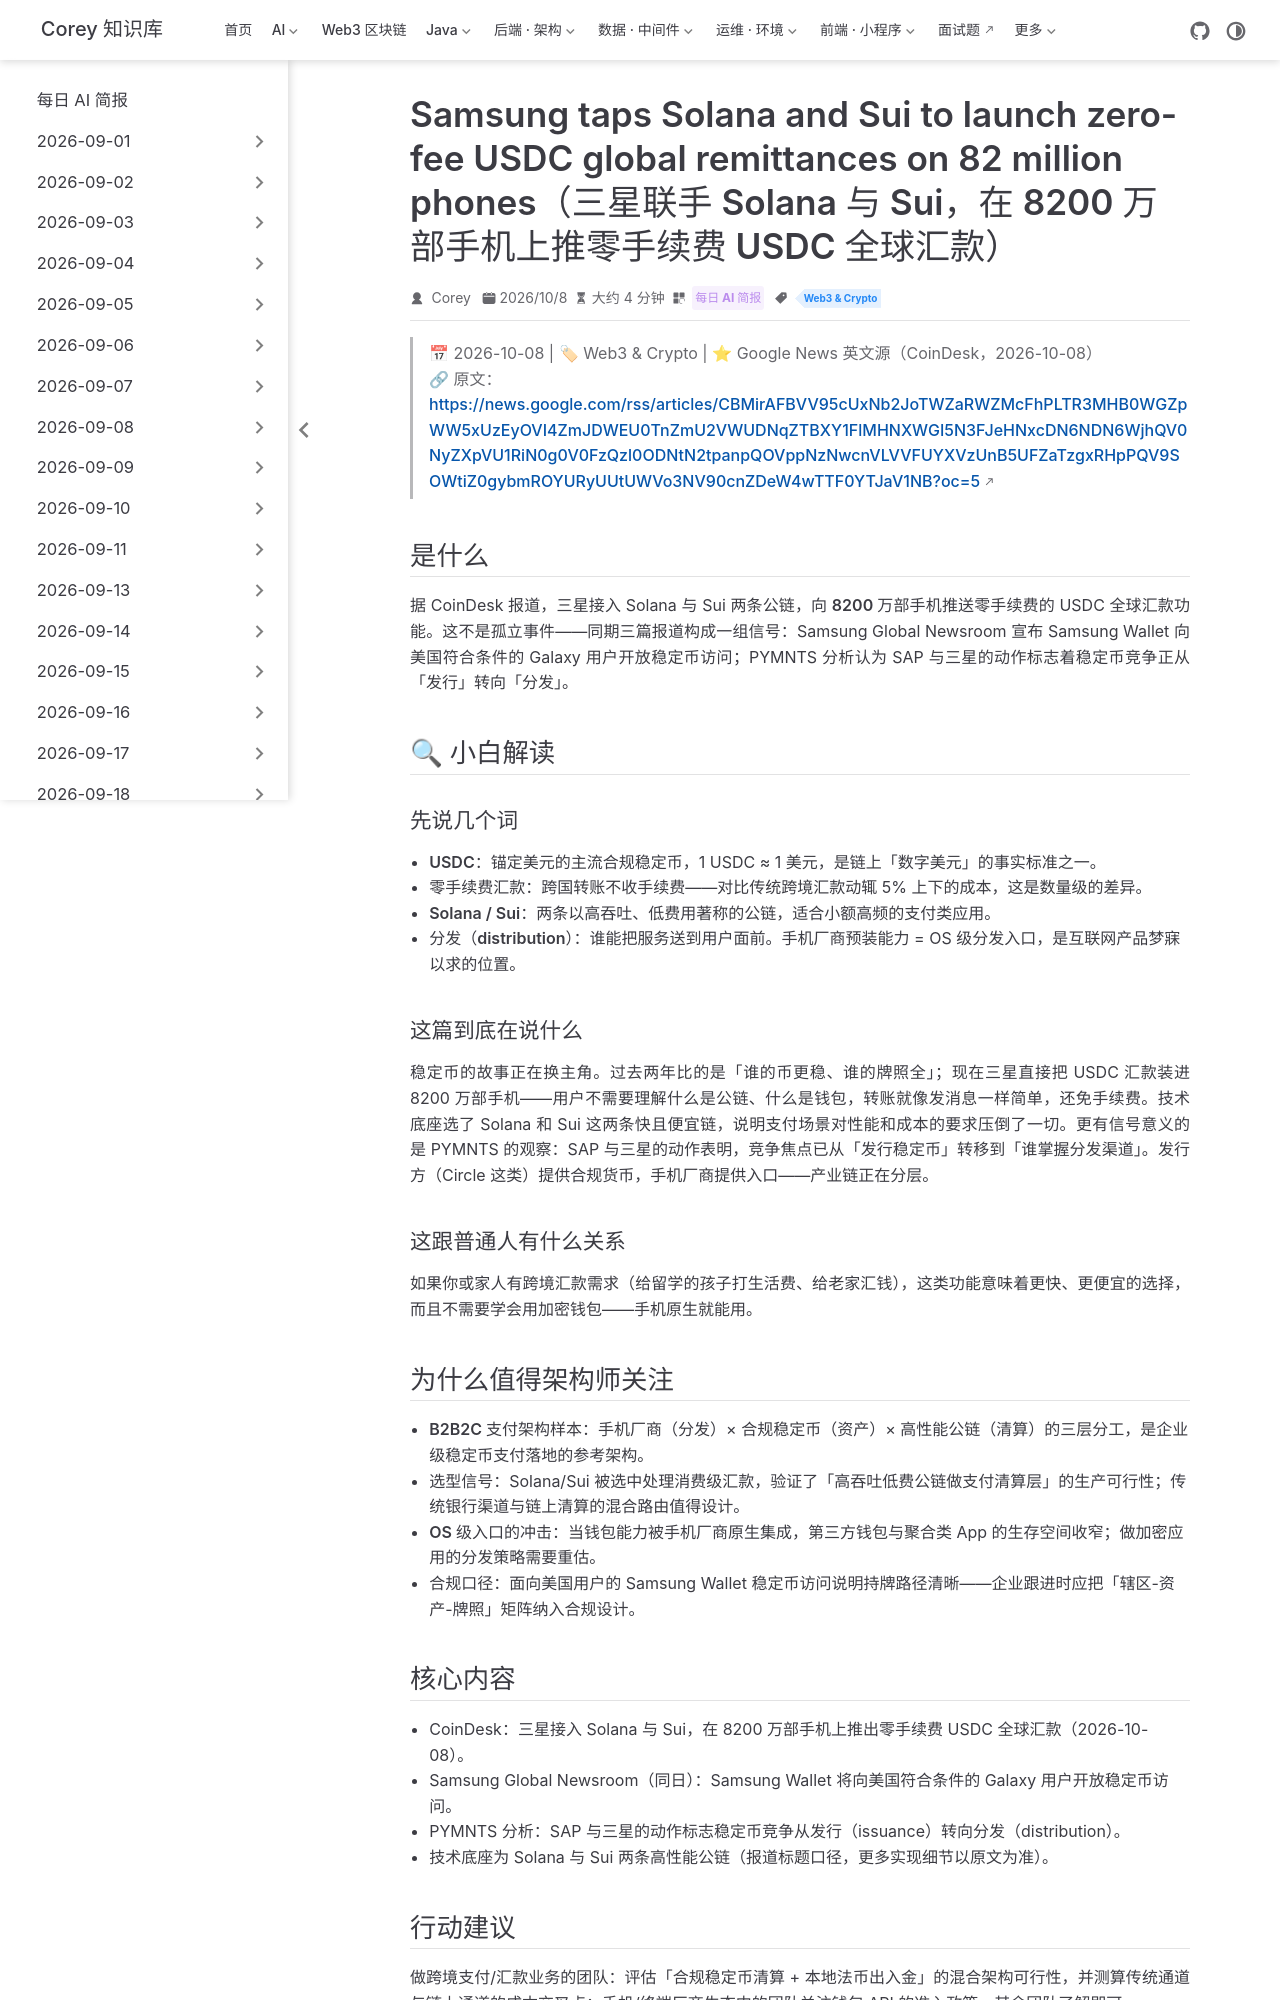

repository: code-corey/code-corey.github.io · page: News/2026-10-09/13-samsung-usdc-remittance-solana-sui.html · generator: jekyll

---
title: "Samsung taps Solana and Sui to launch zero-fee USDC global remittances on 82 million phones（三星联手 Solana 与 Sui，在 8200 万部手机上推零手续费 USDC 全球汇款）"
shortTitle: "三星8200万手机USDC汇款"
sidebarGroup: "2026-10-09"
order: 13
date: 2026-10-08
category:
  - "每日 AI 简报"
tag:
  - "Web3 & Crypto"
description: "CoinDesk 报道三星接入 Solana 与 Sui，向 8200 万部手机推送零手续费 USDC 全球汇款；同日 Samsung Wallet 面向美国 Galaxy 用户开放稳定币访问——稳定币之争转向分发入口。"
---

# Samsung taps Solana and Sui to launch zero-fee USDC global remittances on 82 million phones（三星联手 Solana 与 Sui，在 8200 万部手机上推零手续费 USDC 全球汇款）

> 📅 2026-10-08 | 🏷 Web3 & Crypto | ⭐ Google News 英文源（CoinDesk，2026-10-08）
> 🔗 原文：https://news.google.com/rss/articles/CBMirAFBVV95cUxNb2JoTWZaRWZMcFhPLTR3MHB0WGZpWW5xUzEyOVI4ZmJDWEU0TnZmU2VWUDNqZTBXY1FlMHNXWGI5N3FJeHNxcDN6NDN6WjhQV0NyZXpVU1RiN0g0V0FzQzl0ODNtN2tpanpQOVppNzNwcnVLVVFUYXVzUnB5UFZaTzgxRHpPQV9SOWtiZ0gybmROYURyUUtUWVo3NV90cnZDeW4wTTF0YTJaV1NB?oc=5

## 是什么

据 CoinDesk 报道，三星接入 Solana 与 Sui 两条公链，向 **8200 万部手机**推送零手续费的 USDC 全球汇款功能。这不是孤立事件——同期三篇报道构成一组信号：Samsung Global Newsroom 宣布 Samsung Wallet 向美国符合条件的 Galaxy 用户开放稳定币访问；PYMNTS 分析认为 SAP 与三星的动作标志着稳定币竞争正从「发行」转向「分发」。

## 🔍 小白解读

### 先说几个词

- **USDC**：锚定美元的主流合规稳定币，1 USDC ≈ 1 美元，是链上「数字美元」的事实标准之一。
- **零手续费汇款**：跨国转账不收手续费——对比传统跨境汇款动辄 5% 上下的成本，这是数量级的差异。
- **Solana / Sui**：两条以高吞吐、低费用著称的公链，适合小额高频的支付类应用。
- **分发（distribution）**：谁能把服务送到用户面前。手机厂商预装能力 = OS 级分发入口，是互联网产品梦寐以求的位置。

### 这篇到底在说什么

稳定币的故事正在换主角。过去两年比的是「谁的币更稳、谁的牌照全」；现在三星直接把 USDC 汇款装进 8200 万部手机——用户不需要理解什么是公链、什么是钱包，转账就像发消息一样简单，还免手续费。技术底座选了 Solana 和 Sui 这两条快且便宜链，说明支付场景对性能和成本的要求压倒了一切。更有信号意义的是 PYMNTS 的观察：SAP 与三星的动作表明，竞争焦点已从「发行稳定币」转移到「谁掌握分发渠道」。发行方（Circle 这类）提供合规货币，手机厂商提供入口——产业链正在分层。

### 这跟普通人有什么关系

如果你或家人有跨境汇款需求（给留学的孩子打生活费、给老家汇钱），这类功能意味着更快、更便宜的选择，而且不需要学会用加密钱包——手机原生就能用。

## 为什么值得架构师关注

- **B2B2C 支付架构样本**：手机厂商（分发）× 合规稳定币（资产）× 高性能公链（清算）的三层分工，是企业级稳定币支付落地的参考架构。
- **选型信号**：Solana/Sui 被选中处理消费级汇款，验证了「高吞吐低费公链做支付清算层」的生产可行性；传统银行渠道与链上清算的混合路由值得设计。
- **OS 级入口的冲击**：当钱包能力被手机厂商原生集成，第三方钱包与聚合类 App 的生存空间收窄；做加密应用的分发策略需要重估。
- **合规口径**：面向美国用户的 Samsung Wallet 稳定币访问说明持牌路径清晰——企业跟进时应把「辖区-资产-牌照」矩阵纳入合规设计。
